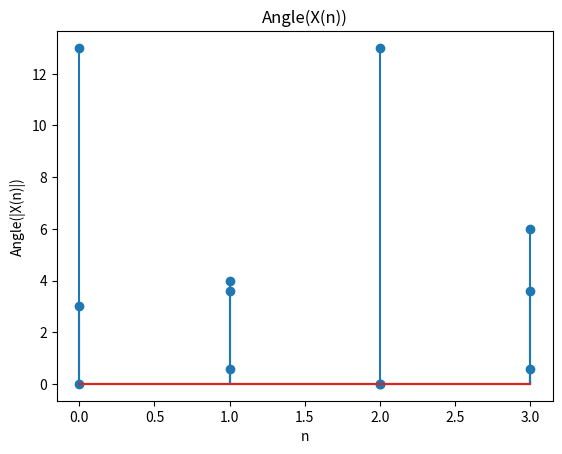

The matplotlib source for this figure:
import numpy as np
import matplotlib.pyplot as plt
import math
xnnp=np.array([3+0*1j,4+0*1j,0+0*1j,6+0*1j])
nx=np.arange(4)
plt.stem(nx,xnnp)
plt.title("x(n)")
plt.xlabel("n")
plt.ylabel("x(n)")
plt.show()
ans=[]
r1=np.array([1+0*1j,1+0*1j,1+0*1j,1+0*1j])
a1=np.vdot(xnnp,r1)
ans.append(a1)
r2=np.array([1+0*1j,0+(-1)*1j,-1+0*1j,0+1j])
a2=np.vdot(xnnp,r2)
ans.append(a2)
r3=np.array([1+0*1j,-1+0*1j,1+0*1j,-1+0*1j])
a3=np.vdot(xnnp,r1)
ans.append(a3)
r4=np.array([1+0*1j,0+1*1j,-1+0*1j,0+(-1)*1j])
a4=np.vdot(xnnp,r2)
ans.append(a4)
real=[]
img=[]
for i in ans:
    real.append(i.real)
    img.append(i.imag)
magnitude=[]
angle=[]
for i in range(len(real)):
    magnitude.append(math.sqrt(pow(real[i],2)+pow(img[i],2)))
    angle.append(math.atan(img[i]/real[i]))
print(magnitude,angle)
mnp=np.copy(magnitude)
anp=np.copy(angle)

plt.stem(nx,mnp)
plt.title("|X(n)|")
plt.xlabel("n")
plt.ylabel("|X(n)|")
plt.show()
plt.stem(nx,anp)
plt.title("Angle(X(n))")
plt.xlabel("n")
plt.ylabel("Angle(|X(n)|)")
plt.show()

